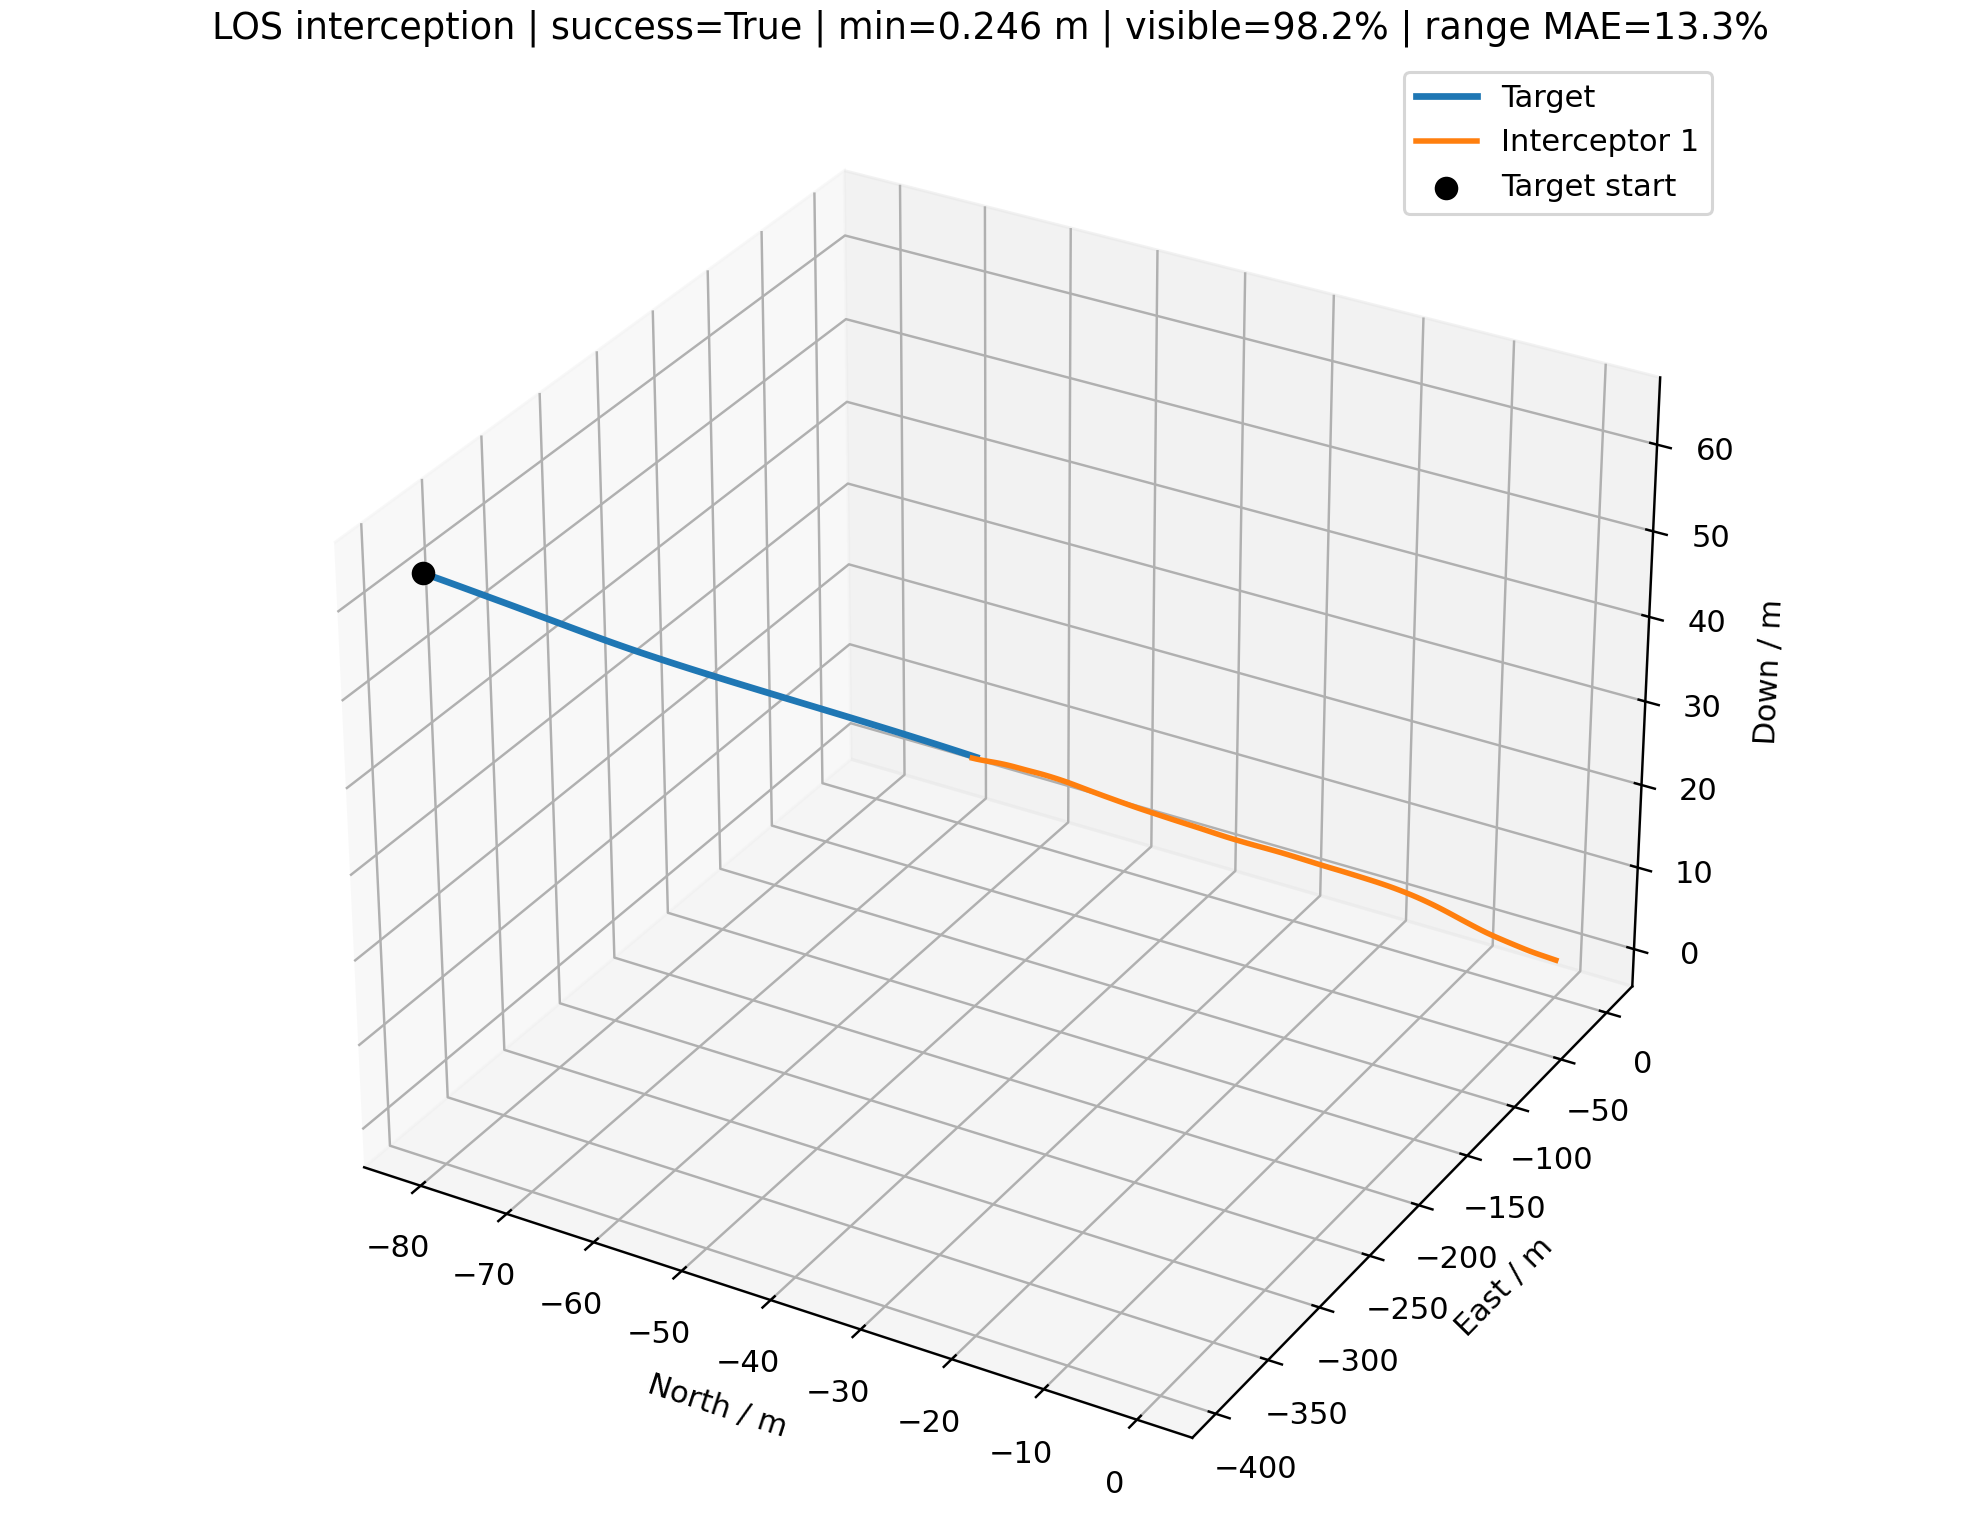

The table this chart was drawn from, first rows:
time_s, interceptor_id, interceptor_north_m, interceptor_east_m, interceptor_down_m, target_north_m, target_east_m, target_down_m, distance_m, target_visible, range_error_fraction, desired_velocity_north_mps, desired_velocity_east_mps, desired_velocity_down_mps, command_action_north, command_action_east, command_action_down, actual_acceleration_north_mps2, actual_acceleration_east_mps2, actual_acceleration_down_mps2
0.000000000000000000e+00, 0.000000000000000000e+00, 0.000000000000000000e+00, 0.000000000000000000e+00, 0.000000000000000000e+00, -8.073786348883012920e+01, -3.933380805385407939e+02, 6.307184958455182766e+01, 4.064621832501775316e+02, 1.000000000000000000e+00, nan, -3.418208919761460240e+00, -1.665280300072222630e+01, 2.670280702505769543e+00, 0.000000000000000000e+00, 0.000000000000000000e+00, 0.000000000000000000e+00, 0.000000000000000000e+00, 0.000000000000000000e+00, 0.000000000000000000e+00
1.000000000000000056e-01, 0.000000000000000000e+00, -3.418208919761460685e-01, -1.665280300072222719e+00, 2.670280702505769543e-01, -8.040196811774056584e+01, -3.916774784326859162e+02, 6.280455551329020381e+01, 4.030261582139962684e+02, 1.000000000000000000e+00, -1.866385982363505391e-02, -3.418208919761460240e+00, -1.665280300072222630e+01, 2.670280702505769543e+00, 0.000000000000000000e+00, 0.000000000000000000e+00, 0.000000000000000000e+00, 0.000000000000000000e+00, 0.000000000000000000e+00, 0.000000000000000000e+00
2.000000000000000111e-01, 0.000000000000000000e+00, -6.836417839522921369e-01, -3.330560600144445438e+00, 5.340561405011539087e-01, -8.007572368155312859e+01, -3.900152975318156336e+02, 6.253518236600785940e+01, 3.995902002016345023e+02, 1.000000000000000000e+00, -1.032111340599428662e-02, -4.018231228664467025e+00, -1.918368624099616682e+01, 2.788489563945625527e+00, -1.000037181505011308e-01, -4.218138733789900674e-01, 2.955221535996399584e-02, 0.000000000000000000e+00, 0.000000000000000000e+00, 0.000000000000000000e+00
3.000000000000000444e-01, 0.000000000000000000e+00, -1.026614915353337709e+00, -5.000701025258673660e+00, 8.013112104957446080e-01, -7.976404673270714341e+01, -3.883507412090174853e+02, 6.226329094152838195e+01, 3.961494811690907341e+02, 1.000000000000000000e+00, -1.835423714866557532e-03, -3.089344424641636611e+00, -1.935499808901916907e+01, 3.390500839860531190e+00, 3.520962151185846323e-01, -4.815202545792764410e-01, 4.594501760286734404e-01, -1.152239424899570569e-01, -4.860125042005073448e-01, 2.269997440137015363e-02
4.000000000000000222e-01, 0.000000000000000000e+00, -1.367437093047217500e+00, -6.678466280217479678e+00, 1.071332044202681466e+00, -7.947185894717938481e+01, -3.866830212506701514e+02, 6.198927598643756909e+01, 3.927018696232668731e+02, 1.000000000000000000e+00, 6.805027242346772809e-03, -3.712616588084423075e+00, -1.924516765502136195e+01, 4.121522525721152519e+00, 5.368227835905898387e-02, -3.799980864376285017e-01, 9.684359670555700017e-01, 2.150953707165926265e-01, -7.624829844578346894e-01, 2.765763712346246406e-01
5.000000000000000000e-01, 0.000000000000000000e+00, -1.705727235975107448e+00, -8.365288772797097039e+00, 1.348893888755799075e+00, -7.920390181973372989e+01, -3.850113991206135893e+02, 6.171454206178587754e+01, 3.892457719530224267e+02, 1.000000000000000000e+00, 1.561231587176159508e-02, -3.970392122602616869e+00, -1.919364442706947571e+01, 3.963560698345501176e+00, -7.781154281680983942e-02, -3.501415154486177683e-01, 8.354427552400276458e-01, 2.532034765989737979e-01, -9.057237620811156020e-01, 7.541010846180631333e-01
6.000000000000000888e-01, 0.000000000000000000e+00, -2.043139629515398514e+00, -1.006208581870422414e+01, 1.638625120952754033e+00, -7.896471176182961926e+01, -3.833352479169580533e+02, 6.144109614666917452e+01, 3.857798819831299966e+02, 1.000000000000000000e+00, 2.459593125616343912e-02, -5.193158276647559468e+00, -1.889950018158382505e+01, 3.896992346768857640e+00, -6.782039138439058812e-01, -2.102494996581074915e-01, 7.615813904336117268e-01, 8.777493875987707472e-02, -9.974553327509436684e-01, 1.216938764383728833e+00
7.000000000000000666e-01, 0.000000000000000000e+00, -2.384537780535514351e+00, -1.176805429619890297e+01, 1.941363175221624271e+00, -7.874935890441234676e+01, -3.816553714261855248e+02, 6.116871392346716618e+01, 3.823036651087152222e+02, 1.000000000000000000e+00, -2.246763290501110344e-01, -4.594791179415889992e+00, -1.905381573379888493e+01, 2.583581466886782696e+00, -3.940726596285264449e-01, -3.265481078175901386e-01, -2.261392846494720832e-01, -3.985757479824767469e-01, -9.171431587551241993e-01, 1.300682207191545148e+00
8.000000000000000444e-01, 0.000000000000000000e+00, -2.733057009637417600e+00, -1.348312719463730858e+01, 2.253213789848487636e+00, -7.855290538323372118e+01, -3.799725170746178833e+02, 6.089715280083625260e+01, 3.788168870110201851e+02, 1.000000000000000000e+00, -2.176547127239802926e-01, -5.649980884253069213e+00, -1.876799712296373102e+01, 1.754840569165928343e+00, -9.206865817248576223e-01, -2.386084157378467463e-01, -8.553830513243432243e-01, -7.121078081787324265e-01, -9.104420943726514448e-01, 9.112560357992857130e-01
9.000000000000000222e-01, 0.000000000000000000e+00, -3.091780314044086264e+00, -1.520704297062011179e+01, 2.570249278087512579e+00, -7.837040838009112065e+01, -3.782873951333102696e+02, 6.062615967159780439e+01, 3.753194675229472068e+02, 1.000000000000000000e+00, 5.268936916775013302e-02, -2.818958431329307235e+00, -1.939622317262918827e+01, 3.947572219887637512e+00, 5.297995567062526723e-01, -3.966175667220842027e-01, 7.247375802822926261e-01, -1.020407530476525881e+00, -8.842877544397688139e-01, 5.184873612161684520e-01
1.000000000000000000e+00, 0.000000000000000000e+00, -3.455832282871002636e+00, -1.694046485993836626e+01, 2.891580546584438416e+00, -7.819692643092052720e+01, -3.766006976183896882e+02, 6.035541352705396179e+01, 3.718115198364869229e+02, 1.000000000000000000e+00, -2.031560665016537426e-01, -4.254253613208065055e+00, -1.913272918834388747e+01, 3.148405300474717894e+00, -1.769662219709600137e-01, -2.866575640324869889e-01, 1.188685977485703649e-01, -5.328664420247819500e-01, -9.506113335454056124e-01, 4.295780257900885246e-01
1.100000000000000089e+00, 0.000000000000000000e+00, -3.824239442066070804e+00, -1.868316760244269403e+01, 3.216276647042195513e+00, -7.802751948822259465e+01, -3.749131030564600451e+02, 6.008454622001691092e+01, 3.682932171075191263e+02, 1.000000000000000000e+00, -1.956691103350604033e-01, -5.008572240408833309e+00, -1.894925339195732406e+01, 4.258264146175197773e+00, -5.267993730493877313e-01, -1.257724868032890631e-01, 9.138226552626473875e-01, -4.355190368151918845e-01, -9.280853186070441296e-01, 3.364831960831403679e-01
1.200000000000000178e+00, 0.000000000000000000e+00, -4.199923901234130064e+00, -2.043374545662439346e+01, 3.548143517750882214e+00, -7.785724606739175613e+01, -3.732252800185638080e+02, 5.981319067739543272e+01, 3.647643396758162453e+02, 1.000000000000000000e+00, 6.239655088934976668e-01, -3.242911501288556320e+00, -1.932986096677392851e+01, 2.896996012852639968e+00, 3.489431520756980931e-01, -3.773719392793791205e-01, -1.036733432163430280e-01, -7.277299972990831645e-01, -7.875111677373320962e-01, 7.170770250929408007e-01
1.300000000000000044e+00, 0.000000000000000000e+00, -4.578281119647379604e+00, -2.219288203937424342e+01, 3.885356090867192691e+00, -7.768115933437934473e+01, -3.715378911851689736e+02, 5.954104742048899368e+01, 3.612250298577487797e+02, 1.000000000000000000e+00, 6.396102618820547203e-01, -4.431409194896620107e+00, -1.909247528602265120e+01, 4.716442695339504887e+00, -2.150522937557425573e-01, -1.340495422906977929e-01, 1.000000000000000000e+00, -2.672759245190088340e-01, -8.558728568150923977e-01, 5.345702407623915686e-01
1.400000000000000133e+00, 0.000000000000000000e+00, -4.959860269534863697e+00, -2.395912517617310300e+01, 4.232667218064469772e+00, -7.749430544306252955e+01, -3.698515975266487885e+02, 5.926796636013382624e+01, 3.576754566880612174e+02, 1.000000000000000000e+00, 1.037381694743526594e-01, -2.784584642435322444e+00, -1.940118780820167643e+01, 4.509039828988795406e+00, 6.073227817861545086e-01, -3.014024647661824874e-01, 1.000000000000000000e+00, -3.221931474235050774e-01, -7.106554049008291241e-01, 1.009855408096684171e+00
1.500000000000000000e+00, 0.000000000000000000e+00, -5.340222676633993970e+00, -2.573281187668112580e+01, 4.592353869979238112e+00, -7.729173595694133780e+01, -3.681671001376133177e+02, 5.899409392909073802e+01, 3.541155339173312768e+02, 1.000000000000000000e+00, 1.146450346530418773e-01, -3.936035376482733383e+00, -1.920071940097756880e+01, 4.514221743186087821e+00, 3.016916288998690646e-02, -1.722699004885661633e-01, 9.846436999417937930e-01, 1.216742788353610827e-01, -7.443563709165309517e-01, 1.237552471749113536e+00
1.600000000000000089e+00, 0.000000000000000000e+00, -5.717094674463282011e+00, -2.751322875525406175e+01, 4.968524462814280618e+00, -7.707840543320664040e+01, -3.664838285251389038e+02, 5.871978635883831998e+01, 3.505462912897187948e+02, 1.000000000000000000e+00, 6.887034666466198551e-01, -5.543529588878668868e+00, -1.879971488340253316e+01, 2.352759983888938145e+00, -8.211022686229439982e-01, -1.102359313299334093e-01, -6.586130983816154139e-01, 3.490409269842586482e-01, -6.730178064911622737e-01, 1.648394092027408497e+00
1.700000000000000178e+00, 0.000000000000000000e+00, -6.093904795095347104e+00, -2.929995850188328887e+01, 5.357563609981177422e+00, -7.685927165167292685e+01, -3.648011730974848206e+02, 5.844526459557090448e+01, 3.469684512133707699e+02, 1.000000000000000000e+00, 7.058246794270213176e-01, -3.275531765976645193e+00, -1.932436005797030276e+01, 1.819407327558169252e+00, 3.355212366456033490e-01, -3.928355108793055162e-01, -1.000000000000000000e+00, 6.187719722313023141e-03, -6.312868056291507379e-01, 1.286855433185436048e+00
1.800000000000000044e+00, 0.000000000000000000e+00, -6.470847438984875133e+00, -3.109344502040146807e+01, 5.754494851106272790e+00, -7.663929302070958727e+01, -3.631185160339331333e+02, 5.817070887247868427e+01, 3.433827573266172521e+02, 1.000000000000000000e+00, 1.488935786518046367e-01, -2.603961496635717410e+00, -1.942625503086064853e+01, 3.497011438655779347e+00, 6.889685507007966558e-01, -3.285324879134664533e-01, 1.474178896234983882e-01, -1.325232574629425786e-02, -6.756771888949915095e-01, 7.892093958198298509e-01
1.900000000000000133e+00, 0.000000000000000000e+00, -6.844812510012214801e+00, -3.289444375027053979e+01, 6.155476752427822440e+00, -7.642342935390851721e+01, -3.614352440160093352e+02, 5.789627439775221518e+01, 3.397901580418952676e+02, 0.000000000000000000e+00, nan, -3.769426438895278064e+00, -1.793486518518177775e+01, 3.969312411250951467e+00, 2.534573654165075962e-01, -1.208603480602696706e-01, 5.423201085336595145e-02, 2.977572862188010427e-01, -7.512211350895611206e-01, 4.050660196454216599e-01
2.000000000000000000e+00, 0.000000000000000000e+00, -7.212301278974087460e+00, -3.470234131575823966e+01, 6.556990412956428926e+00, -7.621664331229862910e+01, -3.597507616478587806e+02, 5.762209345626726531e+01, 3.361929795945624733e+02, 1.000000000000000000e+00, 1.730629131644871865e-01, -4.360413196943469849e+00, -1.910881463492493282e+01, 4.572365325338813236e+00, -2.017115079673359734e-01, -4.908370799174423954e-02, 9.063404635102183526e-01, 6.476302065467560709e-01, -6.898835618625207555e-01, 5.317592070570159590e-02
2.100000000000000089e+00, 0.000000000000000000e+00, -7.575999395264157776e+00, -3.651568720222897468e+01, 6.962996046654273741e+00, -7.602390385175496590e+01, -3.580645206267258800e+02, 5.734826007780750956e+01, 3.325920064172150319e+02, 1.000000000000000000e+00, -1.108266409505324068e-01, -4.401994422990679112e+00, -1.909927865391672341e+01, 2.839573366418419731e+00, -2.590410846204977413e-01, -1.586124429797918234e-01, -4.058991821658222143e-01, 3.790652671802293705e-01, -5.448320983039250942e-01, 4.491973169238392960e-01
2.200000000000000178e+00, 0.000000000000000000e+00, -7.940048794546415323e+00, -3.833390137779730367e+01, 7.370753592944065069e+00, -7.584287672914170741e+01, -3.563769557541463655e+02, 5.707458877519288620e+01, 3.289873093454772288e+02, 1.000000000000000000e+00, 1.983499433150677227e-01, -3.562935456894912090e+00, -1.927344003882029000e+01, 1.759809128883984108e+00, 1.540126449529391206e-01, -3.166842533736599630e-01, -1.000000000000000000e+00, -3.512829921879917494e-02, -4.868289097590491332e-01, 1.751912591946695463e-01
2.300000000000000266e+00, 0.000000000000000000e+00, -8.303829926366821823e+00, -4.015790143420694847e+01, 7.775387174199493323e+00, -7.566859571621212410e+01, -3.546886404580855583e+02, 5.680099147249031688e+01, 3.253784063788507410e+02, 1.000000000000000000e+00, -2.731432451062869582e-01, -6.261850565039631000e+00, -1.857280882099185249e+01, 2.936156949425853036e+00, -1.000000000000000000e+00, 8.989934706307754764e-02, -3.163642513676613310e-01, 2.682674618522081639e-02, -5.785880841315533818e-01, -3.123965034362871096e-01
2.400000000000000355e+00, 0.000000000000000000e+00, -8.671966686946619873e+00, -4.198654711121255190e+01, 8.175373835953731572e+00, -7.549609270073776202e+01, -3.530001316103476370e+02, 5.652738010904416655e+01, 3.217651784627116172e+02, 1.000000000000000000e+00, 2.248096722849521889e-01, -5.631563242298817329e+00, -1.877353177875672685e+01, 3.545858954843961186e+00, -8.705644355923416455e-01, 5.863524689901507964e-02, 1.467223882157234205e-01, -4.355628759391448335e-01, -4.645620595958905863e-01, -4.646919501189729629e-01
2.500000000000000000e+00, 0.000000000000000000e+00, -9.049241391786686961e+00, -4.381850625848730374e+01, 8.571309257614547761e+00, -7.532452039632613605e+01, -3.513115314396621329e+02, 5.625374713339319754e+01, 3.181477455899659503e+02, 1.000000000000000000e+00, -2.568959286553565979e-01, -5.040661254757642595e+00, -1.894074270230143853e+01, 1.999039363101343891e+00, -5.694032307385687997e-01, -1.168176741583069472e-01, -1.000000000000000000e+00, -9.137944260269261765e-01, -3.313470269146652214e-01, -4.051240093422602273e-01
2.600000000000000089e+00, 0.000000000000000000e+00, -9.439695408220403650e+00, -4.565313219322899840e+01, 8.960321305579544315e+00, -7.515578912430844127e+01, -3.496226417941937825e+02, 5.598013404760094147e+01, 3.145265180086528858e+02, 1.000000000000000000e+00, -6.060222963054806566e-02, -3.869833185009157628e+00, -1.921417162201383633e+01, 2.589008781142541515e+00, 7.406245157573891624e-02, -1.983826314922489120e-01, -5.556637142724394351e-01, -1.317931159364982951e+00, -2.666787466945744756e-01, -6.923373695820307372e-01
2.700000000000000178e+00, 0.000000000000000000e+00, -9.839693790935102768e+00, -4.749132610705598978e+01, 9.339097122133553697e+00, -7.498969221589459266e+01, -3.479334874271282274e+02, 5.570654322413927417e+01, 3.109018408621456047e+02, 1.000000000000000000e+00, 2.668909222167223927e-01, -4.554481443936018614e+00, -1.906349125361990104e+01, 4.031751570923300498e+00, -2.384770402204261230e-01, -1.763600866509505358e-02, 5.603308833626333696e-01, -9.544366280982291562e-01, -3.567979085293201402e-01, -1.023623141098656486e+00
2.800000000000000266e+00, 0.000000000000000000e+00, -1.024867399486231889e+01, -4.933239236499527181e+01, 9.712556019731612977e+00, -7.482600415350600542e+01, -3.462440939204973915e+02, 5.543297715272534987e+01, 3.072737330127330324e+02, 1.000000000000000000e+00, 2.815992357267542712e-01, -4.998554625263495588e+00, -1.895189836555316987e+01, 1.342424110070362664e+00, -4.952169395972791932e-01, -1.428079602051319785e-01, -1.000000000000000000e+00, -8.981821212518356079e-01, -2.872344112291072560e-01, -5.316918955949454517e-01
2.900000000000000355e+00, 0.000000000000000000e+00, -1.066870493433842348e+01, -5.117658651506309297e+01, 1.007704208614758024e+01, -7.466448095494197901e+01, -3.445544876284873226e+02, 5.515943843193907270e+01, 3.036420173007622907e+02, 1.000000000000000000e+00, -2.749935270342962479e-02, -4.181774786018457313e+00, -1.914870125201759521e+01, 2.190325177169321513e+00, -3.022356398158409022e-02, -1.745991005670702589e-01, -7.920430106616878074e-01, -1.105073554888832188e+00, -3.127892128541976957e-01, -8.972831182093060631e-01
3.000000000000000000e+00, 0.000000000000000000e+00, -1.109579524511073423e+01, -5.302473880939459860e+01, 1.042985296252949645e+01, -7.450486054191698315e+01, -3.428646956499939620e+02, 5.488592976551530711e+01, 3.000070880960783484e+02, 1.000000000000000000e+00, -2.127342163767309557e-01, -4.629533958771850699e+00, -1.904540404729126024e+01, 2.765456603135580060e+00, -2.358422073808511543e-01, -7.605714788725485842e-02, -3.177706237613623363e-01, -7.059371296206091717e-01, -3.958144263681299679e-01, -1.167519003405047329e+00
3.100000000000000089e+00, 0.000000000000000000e+00, -1.152995118134499108e+01, -5.487618962425168689e+01, 1.077308181824390765e+01, -7.434686309217086375e+01, -3.411747458315029462e+02, 5.461245396347839431e+01, 2.963692262338608430e+02, 1.000000000000000000e+00, -2.032367606197236221e-01, -4.646427422087187509e+00, -1.904128966775297727e+01, 2.636394479136701552e+00, -2.303646337568291402e-01, -7.520504987831806709e-02, -3.854408363590402509e-01, -7.065625461946103414e-01, -3.298520525588499730e-01, -9.582020667504760336e-01
3.200000000000000178e+00, 0.000000000000000000e+00, -1.197111187866605952e+01, -5.673052881938009762e+01, 1.110746570160943847e+01, -7.419019137451316226e+01, -3.394846668012757505e+02, 5.433901394827181974e+01, 2.927286852411272093e+02, 1.000000000000000000e+00, 8.126058911192446388e-03, -5.141693535111240720e+00, -1.891356623143809301e+01, 2.377734036766097958e+00, -4.776294340299178098e-01, -2.194251282111933654e-02, -5.562476312043458382e-01, -7.004761086811761572e-01, -2.888380271317864123e-01, -8.844972348881797730e-01
3.300000000000000266e+00, 0.000000000000000000e+00, -1.242215915449953023e+01, -5.858687891688128957e+01, 1.143210751029133299e+01, -7.403453106634889025e+01, -3.377944880357449051e+02, 5.406561276602386812e+01, 2.890857816165761278e+02, 1.000000000000000000e+00, -1.835129080783262090e-01, -2.065209168881105395e+00, -1.949089302953483127e+01, 2.873613634547958373e+00, 1.000000000000000000e+00, -3.399773662932719653e-01, -1.332193860231864202e-01, -9.886578512400721053e-01, -2.010902372782566450e-01, -9.742074683634964760e-01
3.400000000000000355e+00, 0.000000000000000000e+00, -1.287826750902908479e+01, -6.044623055606304973e+01, 1.174786350668196988e+01, -7.387955105344661888e+01, -3.361042399589587149e+02, 5.379225360308025472e+01, 2.854404061807148310e+02, 1.000000000000000000e+00, 3.341345989965338603e-02, -4.695254129457866910e+00, -1.902930867529897441e+01, 1.826599037379494472e+00, -2.337633453093751201e-01, -9.551137585089319870e-02, -9.312806605188328479e-01, -5.061078696084272410e-01, -3.001541680569289050e-01, -8.885812291258796680e-01
3.500000000000000000e+00, 0.000000000000000000e+00, -1.333498045313581137e+01, -6.230957825251613258e+01, 1.205269637797454507e+01, -7.372490371194906800e+01, -3.344139540758636144e+02, 5.351893980792733885e+01, 2.817928024588474045e+02, 1.000000000000000000e+00, -1.627581401483050305e-01, -4.886480424866977756e+00, -1.898110399996248532e+01, 3.564779477140257669e+00, -2.956625378688195749e-01, 3.391815875993062918e-02, 4.488669115883914262e-01, -6.045895771719345113e-02, -3.996057271322955851e-01, -1.092312509806186993e+00
3.600000000000000089e+00, 0.000000000000000000e+00, -1.379380527090718545e+01, -6.417580981355101244e+01, 1.235124197598949003e+01, -7.357022517289212260e+01, -3.327236631401744376e+02, 5.324567491862399038e+01, 2.781429929880235363e+02, 1.000000000000000000e+00, 4.133843209064849145e-01, -3.449630334779345553e+00, -1.929404184076965478e+01, 1.066112025326102941e+00, 4.324690610980136962e-01, -2.767442763830982311e-01, -1.000000000000000000e+00, -2.111873664647484217e-01, -2.883864581796537485e-01, -6.287273277629406021e-01
3.700000000000000178e+00, 0.000000000000000000e+00, -1.425075441314544022e+01, -6.604620165199287385e+01, 1.264076713009636777e+01, -7.341513556978978272e+01, -3.310334013575550216e+02, 5.297246269585642864e+01, 2.744909573604443835e+02, 1.000000000000000000e+00, -1.408921907908322613e-01, -4.474849939696083467e+00, -1.908234047535055211e+01, 3.161915966404080791e+00, -8.241151842109804837e-02, -2.845699784969053792e-02, 2.001338343753295279e-01, 1.875675533118279226e-01, -4.160277406986708781e-01, -9.020443908067188321e-01
3.800000000000000266e+00, 0.000000000000000000e+00, -1.470669370566738010e+01, -6.791972321495913434e+01, 1.292581686263194207e+01, -7.325923927016047799e+01, -3.293432046248104257e+02, 5.269930716172784457e+01, 2.708367917309263930e+02, 1.000000000000000000e+00, 4.508087535709939253e-01, -4.408019744183550692e+00, -1.909788893922278419e+01, 3.641326480698585666e+00, -4.249128546541153240e-02, -7.268040968044620076e-03, 5.880661593040161783e-01, 1.009849716314760726e-01, -3.129724524392173413e-01, -4.475421571303729307e-01
3.900000000000000355e+00, 0.000000000000000000e+00, -1.516230907912319381e+01, -6.979550029118242094e+01, 1.321126613552459084e+01, -7.310212509221481980e+01, -3.276531108057773167e+02, 5.242621264439310380e+01, 2.671804289419808356e+02, 1.000000000000000000e+00, 4.702918340645749762e-01, -4.278864268957801364e+00, -1.912724027579086439e+01, 2.445328420615083154e+00, 1.131962265543071632e-02, -8.056599987447571332e-02, -3.364475712869783308e-01, 3.239190661267409010e-02, -2.255513257021343754e-01, 3.995403570742273036e-02
4.000000000000000000e+00, 0.000000000000000000e+00, -1.561772354980755750e+01, -7.167343177204436699e+01, 1.349522821086228497e+01, -7.294336650829642110e+01, -3.259631600445867434e+02, 5.215318382864760594e+01, 2.635221675268975332e+02, 1.000000000000000000e+00, 1.177380453438836572e-01, -4.182206522909761581e+00, -1.914860696238060456e+01, 2.699149405558492365e+00, 6.519890120150889645e-02, -7.545600754801430610e-02, -1.336448643419507198e-01, 2.009027714499793740e-02, -2.154404638662945626e-01, -1.487197554954483025e-01
4.100000000000000533e+00, 0.000000000000000000e+00, -1.607224655374211864e+01, -7.355356065413840838e+01, 1.377723655215373988e+01, -7.278252183706750600e+01, -3.242733951169579427e+02, 5.188022581257803978e+01, 2.598621336523546006e+02, 0.000000000000000000e+00, nan, -4.554144706843638701e+00, -1.877931480861944280e+01, 2.839620753376937312e+00, 2.398533533900317274e-02, -2.775871388979163704e-02, -4.916519800955004849e-02, 8.914667498022194048e-02, -2.197401232095266277e-01, -1.953734046237997068e-01
4.200000000000000178e+00, 0.000000000000000000e+00, -1.652594573093863772e+01, -7.543534999353664716e+01, 1.405767299388470981e+01, -7.261913442685941789e+01, -3.225838618201623831e+02, 5.160734417038041499e+01, 2.562007231091569111e+02, 1.000000000000000000e+00, -8.074903502878616468e-02, -5.035913328430899227e+00, -1.894200562106695074e+01, 1.808047197026597885e+00, -3.975344861595706547e-01, -3.747160118354952388e-03, -8.193129717145780644e-01, 8.238267380416824937e-02, -1.660457304199357553e-01, -1.571899560486073044e-01
4.299999999999999822e+00, 0.000000000000000000e+00, -1.698207249416376285e+01, -7.731840501534526311e+01, 1.433275964407631164e+01, -7.245273283306697465e+01, -3.208946094022661555e+02, 5.133454502144680731e+01, 2.525381033093541419e+02, 1.000000000000000000e+00, -6.767577615479547504e-02, -5.558418595242065052e+00, -1.879531810638136591e+01, 3.862597115806076342e+00, -6.389466135860754070e-01, 1.699368654351169072e-01, 7.997182481336526649e-01, -2.427586028604132307e-01, -1.265682410380921386e-01, -5.349791539368377036e-01
4.400000000000000355e+00, 0.000000000000000000e+00, -1.744417023612156470e+01, -7.920150692611348120e+01, 1.460580692727368124e+01, -7.228261565483492745e+01, -3.192057078994370158e+02, 5.106186488492122066e+01, 2.488740961663066003e+02, 1.000000000000000000e+00, 1.822242578851758221e-01, -3.949480432380966910e+00, -1.919795833713157407e+01, 4.164435257698897885e+00, 2.238003894594362553e-01, -2.492543836858290493e-02, 1.000000000000000000e+00, -5.970978732678244860e-01, -4.688895959987615658e-03, -2.039366994231064933e-01
4.500000000000000000e+00, 0.000000000000000000e+00, -1.791113443592744048e+01, -8.108439790084287324e+01, 1.488168450053719560e+01, -7.210773151356285382e+01, -3.175172600449815263e+02, 5.078939107451027013e+01, 2.452083457549260856e+02, 1.000000000000000000e+00, 1.995421694725338924e-01, -4.373136169812549490e+00, -1.910590694105561838e+01, 4.516279336642949893e+00, 1.368600708849374535e-02, 4.199714959429923233e-02, 1.000000000000000000e+00, -4.866457848074430270e-01, 2.109360388321643645e-02, 2.830290066143673067e-01
4.600000000000000533e+00, 0.000000000000000000e+00, -1.838162463850418149e+01, -8.296679806230864074e+01, 1.516520119417421597e+01, -7.192708883347742699e+01, -3.158293716707516410e+02, 5.051720794550536198e+01, 2.415405955626276580e+02, 1.000000000000000000e+00, 2.173830154586102736e-01, -5.223903288720945781e+00, -1.889102523501809472e+01, 1.596832672289121513e+00, -4.607792396261095047e-01, 1.048131663785502321e-02, -1.000000000000000000e+00, -3.526002770862843305e-01, 4.908132636264086329e-02, 7.639120373507319872e-01
4.700000000000000178e+00, 0.000000000000000000e+00, -1.885756073344081329e+01, -8.484862632581571518e+01, 1.545174100891717828e+01, -7.173976219646029051e+01, -3.141421521630961706e+02, 5.024539613285823947e+01, 2.378710715058700487e+02, 1.000000000000000000e+00, -1.138214863839426272e-02, -5.022995925514547544e+00, -1.894543512121757090e+01, 2.651836376731232292e+00, -3.245001586360485857e-01, 3.366236166437871352e-02, -1.848034217842189353e-01, -5.445892359892232637e-01, 5.718979586855793551e-02, 3.023121105941982689e-01
4.800000000000000711e+00, 0.000000000000000000e+00, -1.934134222605409903e+01, -8.672968029726689565e+01, 1.573694859479017971e+01, -7.154489126175367630e+01, -3.124557151415036174e+02, 4.997403274466380196e+01, 2.341999813610363788e+02, 1.000000000000000000e+00, 3.788318584164285241e-03, -5.345243071166318138e+00, -1.885705110854155819e+01, 3.153406957127192989e+00, -4.716086403811014516e-01, 1.013536558209326005e-01, 2.023904133441977726e-01, -7.845397676655498920e-01, 7.742920558890326044e-02, -1.332228869962339690e-01
4.900000000000000355e+00, 0.000000000000000000e+00, -1.983544909911405441e+01, -8.860906825016387245e+01, 1.602294083145617520e+01, -7.134167985304588910e+01, -3.107701788069510371e+02, 4.970319148909536011e+01, 2.305272438013860210e+02, 1.000000000000000000e+00, 2.742983829770313520e-01, -5.775125963144715158e+00, -1.872986706065507079e+01, 2.027460869027903900e+00, -6.934491309546815252e-01, 1.039783596470936766e-01, -6.774153877354111009e-01, -1.032538044666703847e+00, 1.666018554215881187e-01, 7.846507929941048953e-02
5.000000000000000000e+00, 0.000000000000000000e+00, -2.034282233473724943e+01, -9.048638226448562705e+01, 1.630569475664260182e+01, -7.112939518642905057e+01, -3.090856659895267740e+02, 4.943294274127850230e+01, 2.268531185286126970e+02, 1.000000000000000000e+00, 2.944901039359508754e-01, -5.405962114768273707e+00, -1.883973390506591272e+01, 2.962508550860947665e+00, -4.508274982333262959e-01, 9.440152061515934279e-02, 6.397439518914797840e-02, -1.326636256323994401e+00, 2.073938575210779178e-01, -3.238311479569468965e-01
5.100000000000000533e+00, 0.000000000000000000e+00, -2.086428044390140357e+01, -9.236122462484456719e+01, 1.658600745783084207e+01, -7.090736721020354594e+01, -3.074023039231081498e+02, 4.916335355648096339e+01, 2.231776417961551999e+02, 1.000000000000000000e+00, -1.231063210832401555e-01, -4.194347437053389527e+00, -1.914595125809328025e+01, 1.820409995295659389e+00, 2.064189396918543473e-01, -1.356035059680751609e-01, -8.223547134849396034e-01, -1.408487354096047417e+00, 2.471653962814115979e-01, -2.441223998183638944e-01
5.200000000000000178e+00, 0.000000000000000000e+00, -2.139584702189242904e+01, -9.423487777748933070e+01, 1.686113238497235756e+01, -7.067498802613575037e+01, -3.057202237737058681e+02, 4.889448763591351366e+01, 2.195008454605323891e+02, 1.000000000000000000e+00, 6.950538439373188382e-02, -5.673872023782610796e+00, -1.876078826322969562e+01, 1.367894553432855043e+00, -5.609493827811159461e-01, 5.274773014559649975e-02, -1.000000000000000000e+00, -1.010846882687224557e+00, 1.189207714182807518e-01, -5.187774046726062460e-01
5.300000000000000711e+00, 0.000000000000000000e+00, -2.193766587633263043e+01, -9.610775859452664349e+01, 1.712608902232935648e+01, -7.043171136143341471e+01, -3.040395599474294954e+02, 4.862640525137270942e+01, 2.158230209776144477e+02, 1.000000000000000000e+00, -9.390103895404866563e-02, -6.025446654244243305e+00, -1.865084428697148411e+01, 3.443295157369993031e+00, -6.864874271391555594e-01, 2.076996755253871230e-01, 5.021418633708509827e-01, -1.025227644917463765e+00, 7.723356074486731337e-02, -1.016828978451816079e+00
5.400000000000000355e+00, 0.000000000000000000e+00, -2.249234420931136569e+01, -9.797858701391669456e+01, 1.738494725177228872e+01, -7.017705206128398743e+01, -3.023604492037698037e+02, 4.835916313489817497e+01, 2.121442410358918096e+02, 1.000000000000000000e+00, -2.101847887185245289e-01, -3.847780493040764860e+00, -1.921859998224051225e+01, 2.937501490340851618e+00, 4.834825717732292305e-01, -1.404099184183784099e-01, 1.289540260158438534e-01, -1.285947853853240286e+00, 2.052397647270980119e-01, -6.098407914063632695e-01
5.500000000000000000e+00, 0.000000000000000000e+00, -2.305546816137371380e+01, -9.984826629526440911e+01, 1.763987547520078536e+01, -6.991058557321527189e+01, -3.006830295999146756e+02, 4.809281433955138141e+01, 2.084643510646082234e+02, 1.000000000000000000e+00, -1.965685471874072388e-01, -4.988218616456176591e+00, -1.895462146903598821e+01, 3.472816560327465663e+00, -9.070642750152783929e-02, 4.413481487752141108e-02, 5.538330812458102104e-01, -8.445619083613935540e-01, 1.149138042325946879e-01, -3.930006014437690265e-01
5.600000000000000533e+00, 0.000000000000000000e+00, -2.362407571872866185e+01, -1.017171199402204564e+02, 1.789488889136258720e+01, -6.963194739669810929e+01, -2.990074392919912043e+02, 4.782740807733471655e+01, 2.047831781936172035e+02, 1.000000000000000000e+00, 1.445413577465952670e-01, -5.312151128980645787e+00, -1.886640003770909146e+01, 3.921491800931048211e+00, -2.355940180822242158e-01, 1.094638881325013385e-01, 9.014322801365013405e-01, -5.483605292599718073e-01, 8.256363916772588296e-02, 8.519273330433840830e-03
5.700000000000000178e+00, 0.000000000000000000e+00, -2.419765606743446895e+01, -1.035847188574838071e+02, 1.815494279538233613e+01, -6.934083247422752549e+01, -2.973338152193424548e+02, 4.756298954014526004e+01, 2.011006015169367629e+02, 1.000000000000000000e+00, -1.678638147872683062e-01, -3.866127217972858965e+00, -1.921491765099318272e+01, 3.423397469635195201e+00, 5.290064861146406283e-01, -1.301282905178436089e-01, 5.070566876625042241e-01, -4.972791350860436554e-01, 1.254727692697538144e-01, 5.040487857947623107e-01
5.800000000000000711e+00, 0.000000000000000000e+00, -2.477188602124631345e+01, -1.054519860071171991e+02, 1.842237346751186777e+01, -6.903699450349384392e+01, -2.956622916980933269e+02, 4.729959970948507220e+01, 1.974164492017568193e+02, 1.000000000000000000e+00, 1.861919771067896967e-01, -3.520820679551692756e+00, -1.928117791376971724e+01, 2.438003174827811925e+00, 7.019191176414579791e-01, -2.252369373364757621e-01, -2.795193068461393482e-01, -6.496051060349955497e-02, 3.317676299481624180e-02, 7.376768109784240801e-01
5.900000000000000355e+00, 0.000000000000000000e+00, -2.534221120419445938e+01, -1.073202916397263493e+02, 1.869563815929342709e+01, -6.872024515408243417e+01, -2.939929989502361423e+02, 4.703727516041924162e+01, 1.937307458094777530e+02, 1.000000000000000000e+00, 6.823756122936730506e-03, -4.082362630539142501e+00, -1.917014124498767202e+01, 3.909711636313846661e+00, 4.161375889110072168e-01, -7.420062083230982708e-02, 8.493288237578169309e-01, 3.904770863695730676e-01, -1.038482975752000187e-01, 5.834019652025280722e-01
... 53 more rows
